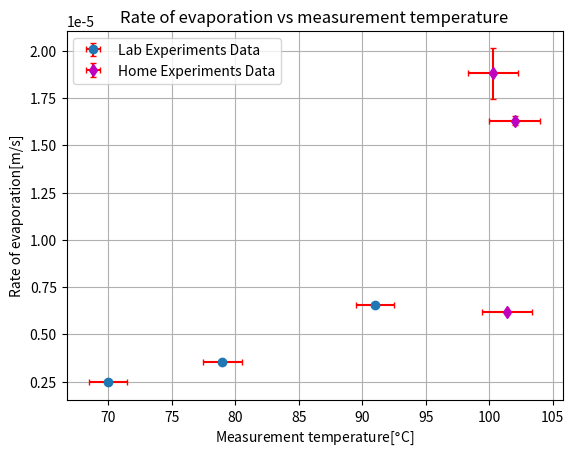

This chart was generated by the following Python code:
import matplotlib.pyplot as plt

if __name__ == '__main__':
    experiment_data = {'rate_of_evaporation': [2.48e-6, 3.53e-6, 6.55e-6],
                       'water_temp': [70, 79, 91],
                       'roe_error': [7.9e-8, 9.8e-8, 6.9e-8],
                       'temp_error': [1.5] * 3}
    home_experiment_data = {'rate_of_evaporation': [1.88e-5, 6.17e-6, 1.63e-5],
                            'water_temp': [100.3, 101.4, 102],
                            'roe_error': [1.36e-6, 6.2e-8, 2.28e-7],
                            'temp_error': [2] * 3}

    plt.errorbar(experiment_data['water_temp'], experiment_data['rate_of_evaporation'],
                 yerr=experiment_data['roe_error'], xerr=experiment_data['temp_error'], ecolor='r', capsize=2,
                 marker='o', linestyle='None', zorder=999, label='Lab Experiments Data')
    plt.errorbar(home_experiment_data['water_temp'], home_experiment_data['rate_of_evaporation'],
                 yerr=home_experiment_data['roe_error'], xerr=home_experiment_data['temp_error'],
                 ecolor='r', capsize=2, marker='d', c='m', linestyle='None', zorder=998,
                 label='Home Experiments Data')

    plt.grid(zorder=-1)
    plt.ylabel('Rate of evaporation[m/s]')
    plt.xlabel('Measurement temperature[$\degree$C]')
    plt.title('Rate of evaporation vs measurement temperature')
    plt.legend()
    plt.show()
